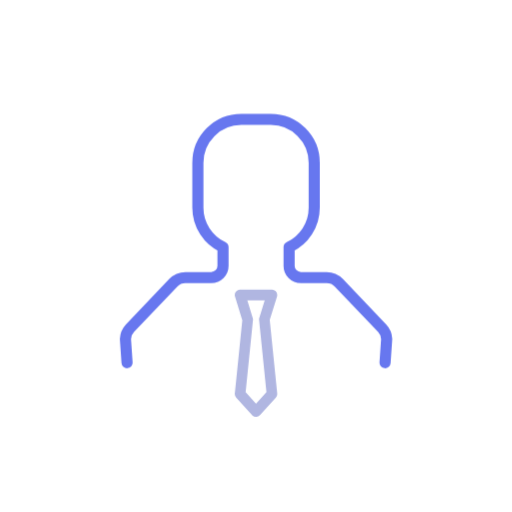
t = 0.00 s
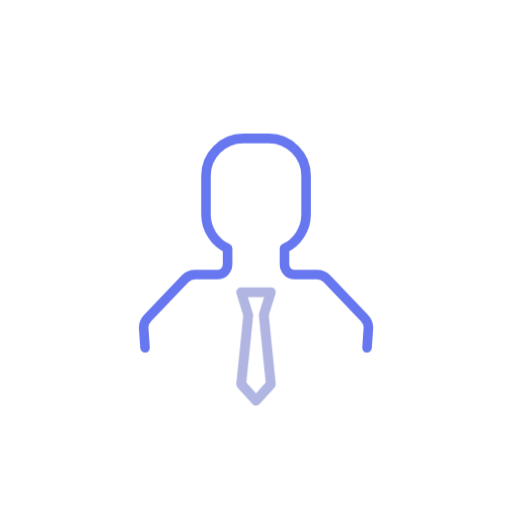
t = 0.67 s
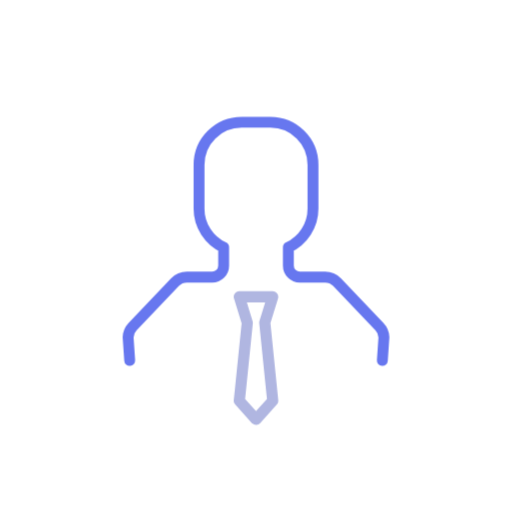
t = 1.33 s
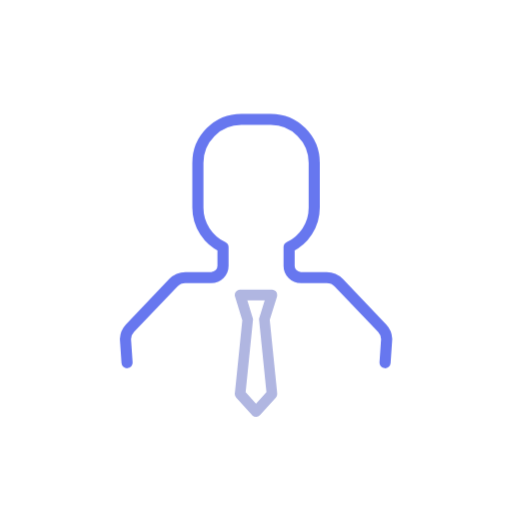
t = 2.00 s
t = 2.67 s: frame unchanged from t = 0.67 s, image omitted
t = 3.33 s: frame unchanged from t = 1.33 s, image omitted

The animated SVG that drew these frames (rendered in a browser with its animation timeline set to each time). Animation: 2 CSS @keyframes rules; one cycle of 4.00 s, repeats indefinitely.

<svg class="ldi-bhsz96" width="182px"  height="182px"  xmlns="http://www.w3.org/2000/svg" xmlnsXlink="http://www.w3.org/1999/xlink" viewBox="0 0 100 100" preserveAspectRatio="xMidYMid" style="background: none;"><!--?xml version="1.0" encoding="utf-8"?--><!--Generator: Adobe Illustrator 21.0.0, SVG Export Plug-In . SVG Version: 6.00 Build 0)--><svg version="1.1" id="Layer_1" xmlns="http://www.w3.org/2000/svg" xmlnsXlink="http://www.w3.org/1999/xlink" x="0px" y="0px" viewBox="0 0 100 100" style="transform-origin: 50px 50px 0px;" xmlSpace="preserve"><g style="transform-origin: 50px 50px 0px;"><g style="transform-origin: 50px 50px 0px; transform: scale(0.69);"><g style="transform-origin: 50px 50px 0px;"><g><g class="ld ld-heartbeat" style="transform-origin: 50px 50px 0px; animation-duration: 2s; animation-delay: -2s; animation-direction: normal;"><path style="fill: none; stroke: rgb(103, 119, 239); stroke-width: 3; stroke-linecap: round; stroke-linejoin: round; stroke-miterlimit: 10;" d=" M84.775,78.75l0.439-6.361c-0.04-1.101-0.482-2.15-1.243-2.948L72.305,57.208c-0.851-0.893-2.031-1.398-3.264-1.398h-6.951 c-1.757,0-3.181-1.424-3.181-3.181v-5.006c4.001-1.895,6.775-5.958,6.775-10.679V24.877c0-6.471-5.246-11.717-11.717-11.717h-7.934 c-6.471,0-11.717,5.246-11.717,11.717v12.068c0,4.721,2.774,8.784,6.775,10.679v5.006c0,1.757-1.424,3.181-3.181,3.181h-6.951 c-1.233,0-2.413,0.505-3.264,1.398L16.029,69.441c-0.761,0.798-1.203,1.846-1.243,2.948l0.439,6.361" stroke="#6777ef"></path></g><g class="ld ld-heartbeat" style="transform-origin: 50px 50px 0px; animation-duration: 2s; animation-delay: -1.81818s; animation-direction: normal;"><polygon style="fill: none; stroke: rgb(176, 182, 225); stroke-width: 3; stroke-linecap: round; stroke-linejoin: round; stroke-miterlimit: 10;" points=" 54.5,89 50,94 45.5,89 47.643,68 45.5,61 54.5,61 52.357,67.917 " stroke="#b0b6e1"></polygon></g><metadata xmlnsD="https://loading.io/stock/" class="ld ld-heartbeat" style="transform-origin: 50px 50px 0px; animation-duration: 2s; animation-delay: -1.63636s; animation-direction: normal;">
<dName class="ld ld-heartbeat" style="transform-origin: 50px 50px 0px; animation-duration: 2s; animation-delay: -1.45455s; animation-direction: normal;">manager</dName>
<dTags class="ld ld-heartbeat" style="transform-origin: 50px 50px 0px; animation-duration: 2s; animation-delay: -1.27273s; animation-direction: normal;">manager,officer,worker,admin,organizer,leader,pm,customer service,tie</dTags>
<dLicense class="ld ld-heartbeat" style="transform-origin: 50px 50px 0px; animation-duration: 2s; animation-delay: -1.09091s; animation-direction: normal;">cc-by</dLicense>
<dSlug class="ld ld-heartbeat" style="transform-origin: 50px 50px 0px; animation-duration: 2s; animation-delay: -0.909091s; animation-direction: normal;">bhsz96</dSlug>
</metadata></g></g></g></g><style type="text/css" class="ld ld-heartbeat" style="transform-origin: 50px 50px 0px; animation-duration: 2s; animation-delay: -0.727273s; animation-direction: normal;">path,ellipse,circle,rect,polygon,polyline,line { stroke-width: 0; }@keyframes ld-heartbeat {
  0% {
    -webkit-transform: scale(1.05);
    transform: scale(1.05);
  }
  5% {
    -webkit-transform: scale(1.25);
    transform: scale(1.25);
  }
  39% {
    -webkit-transform: scale(0.9);
    transform: scale(0.9);
  }
  45% {
    -webkit-transform: scale(1.15);
    transform: scale(1.15);
  }
  60% {
    -webkit-transform: scale(1.05);
    transform: scale(1.05);
  }
  100% {
    -webkit-transform: scale(1);
    transform: scale(1);
  }
}
@-webkit-keyframes ld-heartbeat {
  0% {
    -webkit-transform: scale(1.05);
    transform: scale(1.05);
  }
  5% {
    -webkit-transform: scale(1.25);
    transform: scale(1.25);
  }
  39% {
    -webkit-transform: scale(0.9);
    transform: scale(0.9);
  }
  45% {
    -webkit-transform: scale(1.15);
    transform: scale(1.15);
  }
  60% {
    -webkit-transform: scale(1.05);
    transform: scale(1.05);
  }
  100% {
    -webkit-transform: scale(1);
    transform: scale(1);
  }
}
.ld.ld-heartbeat {
  -webkit-animation: ld-heartbeat 0.8s infinite cubic-bezier(0.215, 0.61, 0.355, 1);
  animation: ld-heartbeat 0.8s infinite cubic-bezier(0.215, 0.61, 0.355, 1);
}
</style></svg></svg>